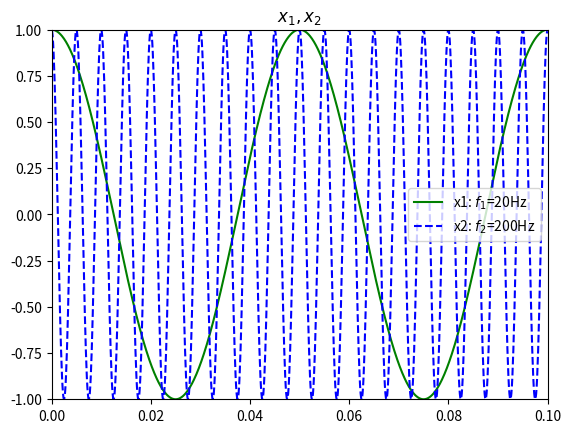
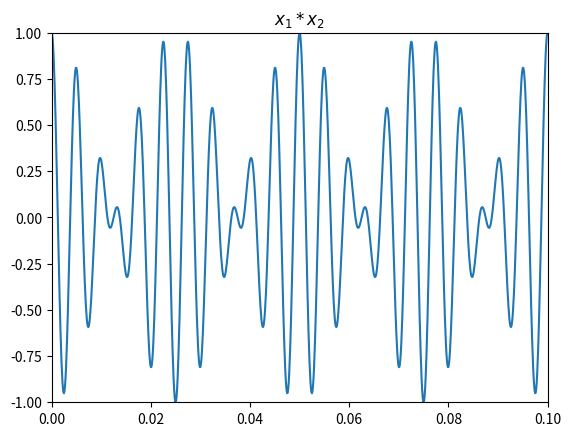
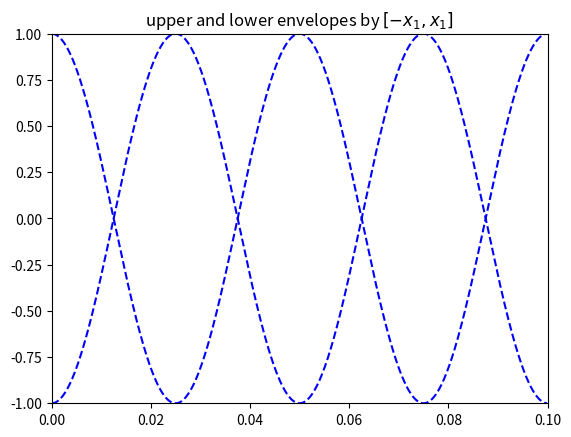
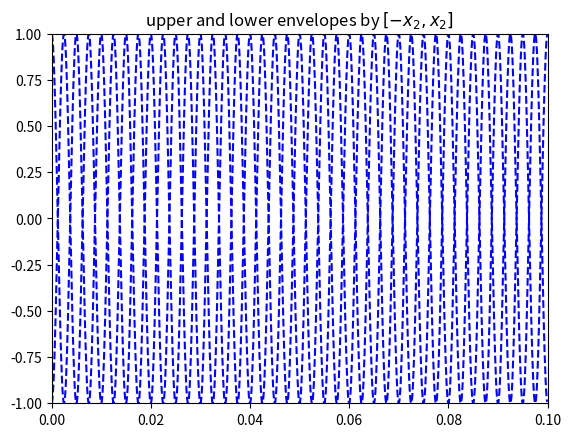
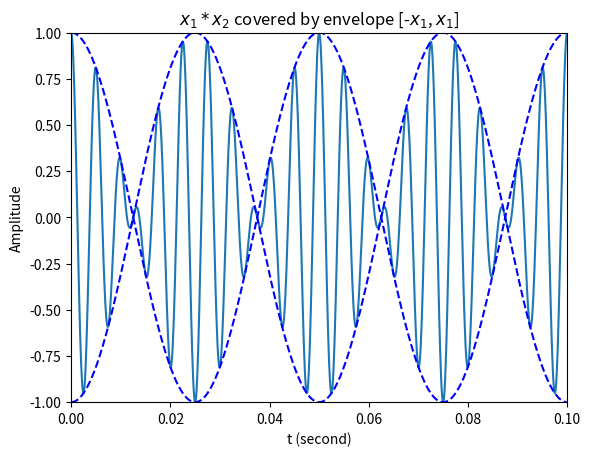
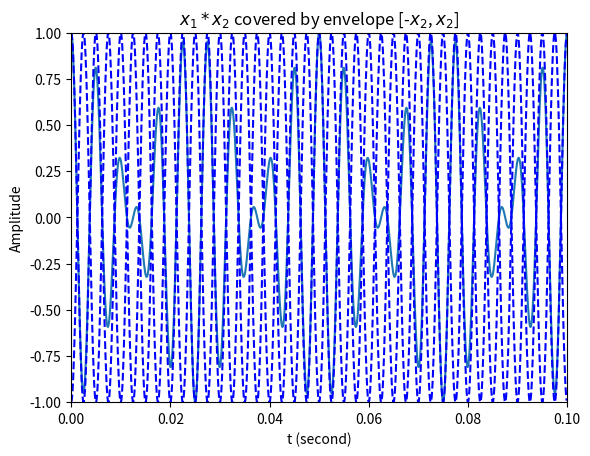

Write the Python code that produced these figures, in order.
import numpy as np
import matplotlib.pyplot as plt

t = np.linspace( 0, 0.1, 1000, endpoint = False )	# 定義時間陣列	

f1 = 20												# 低頻頻率
f2 = 200											# 高頻頻率
x1 = np.cos( 2 * np.pi * f1 * t )
x2 = np.cos( 2 * np.pi * f2 * t )
x = x1 * x2
envelope1 =  x1   # 包絡
envelope2 = x2

# 繪圖
fig1 = plt.figure(1)
plt.plot( t, x1, 'g-') 
plt.plot( t, x2, 'b--' )
plt.legend([f'x1: $f_1$={f1}Hz', f'x2: $f_2$={f2}Hz'])
plt.axis( [ 0, 0.1, -1, 1 ] )
plt.title("$x_1, x_2$")

fig2 = plt.figure(2)
plt.plot( t, x, '-' ) 
plt.axis( [ 0, 0.1, -1, 1 ])
plt.title("$x_1*x_2$")

fig3 = plt.figure(3)
plt.plot( t, envelope1, '--', color = 'b')
plt.plot( t, -envelope1, '--', color = 'b')
plt.axis( [ 0, 0.1, -1, 1 ] )
plt.title("upper and lower envelopes by $[-x_1, x_1]$")

fig4 = plt.figure(4)
plt.plot( t, envelope2, '--', color = 'b')
plt.plot( t, -envelope2, '--', color = 'b')
plt.axis( [ 0, 0.1, -1, 1 ] )
plt.title("upper and lower envelopes by $[-x_2, x_2]$")

fig5 = plt.figure(5)	
plt.plot( t, x, '-' ) 							
plt.plot( t, envelope1, '--', color = 'b' )
plt.plot( t, -envelope1, '--', color = 'b' )
plt.xlabel( 't (second)' )
plt.ylabel( 'Amplitude' )
plt.axis( [ 0, 0.1, -1, 1 ] )
plt.title("$x_1*x_2$ covered by envelope [-$x_1$, $x_1$]")

fig6 = plt.figure(6)	
plt.plot( t, x, '-' ) 							
plt.plot( t, envelope2, '--', color = 'b' )
plt.plot( t, -envelope2, '--', color = 'b' )
plt.xlabel( 't (second)' )
plt.ylabel( 'Amplitude' )
plt.axis( [ 0, 0.1, -1, 1 ] )
plt.title("$x_1*x_2$ covered by envelope [-$x_2$, $x_2$]")

plt.show( )
